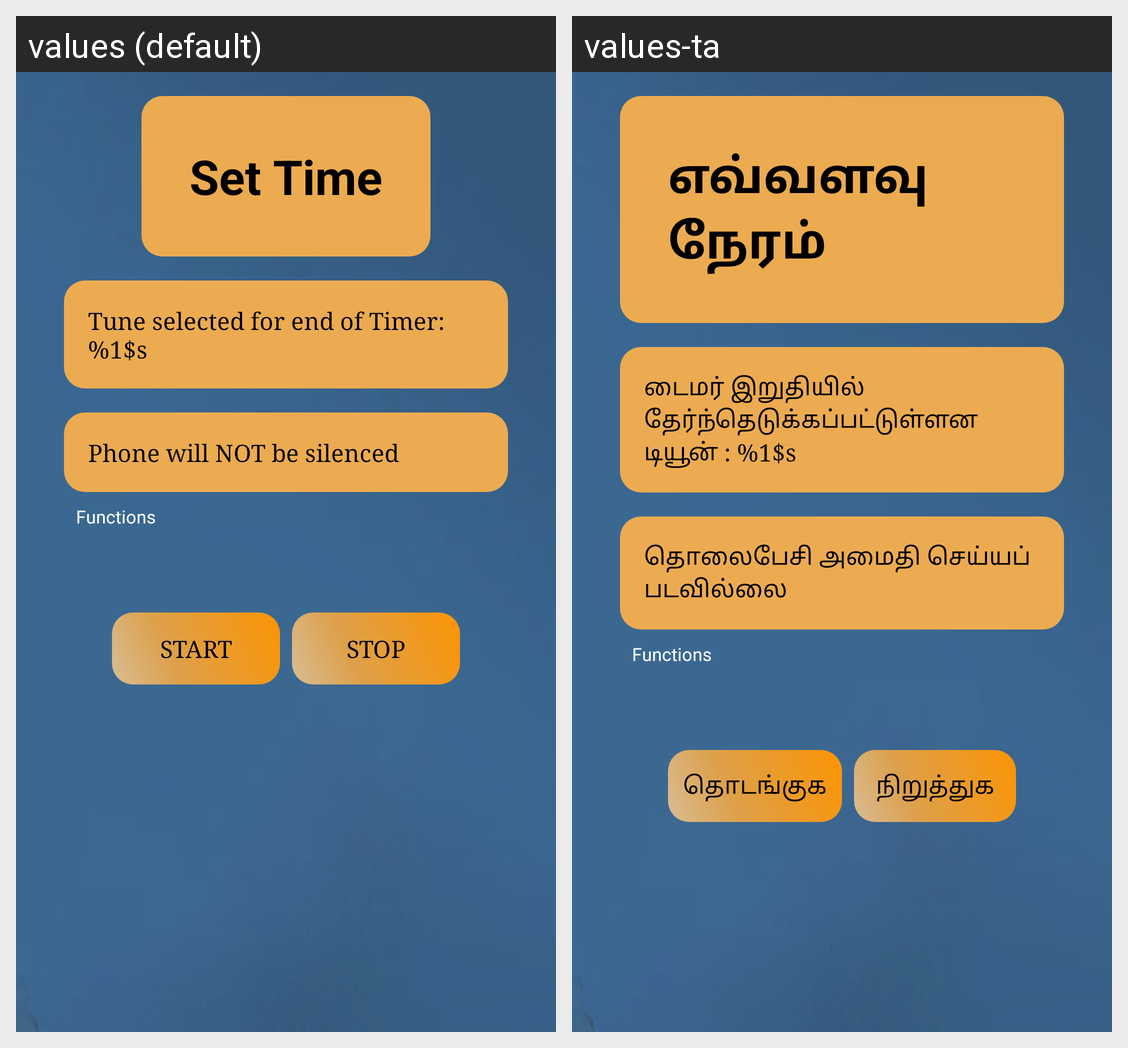

Strings drawn on this Android screen and how each of the app's shown locales translates them:
Android screen res/layout/settings_done.xml rendered under 2 locales, left to right: values (default), values-ta. Device: Nexus 5 (rendered at 1080×1920; each locale shown at half size, 540×960, under a caption strip naming it); theme AppTheme.
Strings drawn on this screen, with the default value and each locale's value (text and hints the layout hard-codes, and strings that could not be matched under every locale, appear in the picture but are not listed):

set_time
  values: Set Time
  values-ta: எவ்வளவு நேரம்

tune_message
  values: Tune selected for end of Timer: %1$s
  values-ta: டைமர் இறுதியில் தேர்ந்தெடுக்கப்பட்டுள்ளன டியூன் : %1$s

phone_not_silenced
  values: Phone will NOT be silenced
  values-ta: தொலைபேசி அமைதி செய்யப் படவில்லை

functions
  values: Functions
  values-ta: Functions  [not translated; the default value is used]

start_button
  values: Start
  values-ta: தொடங்குக

stop_button
  values: Stop
  values-ta: நிறுத்துக
